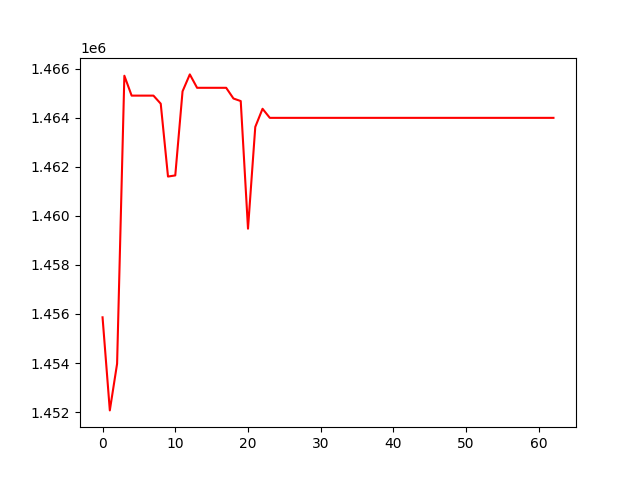

The data file committed next to this chart (first rows):
, 0
0, 1455865
1, 1452070
2, 1453972
3, 1465715
4, 1464903
5, 1464903
6, 1464903
7, 1464903
8, 1464574
9, 1461604
10, 1461649
11, 1465077
12, 1465768
13, 1465222
14, 1465222
15, 1465222
16, 1465222
17, 1465222
18, 1464785
19, 1464681
20, 1459478
21, 1463627
22, 1464367
23, 1463996
24, 1463996
25, 1463996
26, 1463996
27, 1463996
28, 1463996
29, 1463996
30, 1463996
31, 1463996
32, 1463996
33, 1463996
34, 1463996
35, 1463996
36, 1463996
37, 1463996
38, 1463996
39, 1463996
40, 1463996
41, 1463996
42, 1463996
43, 1463996
44, 1463996
45, 1463996
46, 1463996
47, 1463996
48, 1463996
49, 1463996
50, 1463996
51, 1463996
52, 1463996
53, 1463996
54, 1463996
55, 1463996
56, 1463996
57, 1463996
58, 1463996
59, 1463996
... 3 more rows
